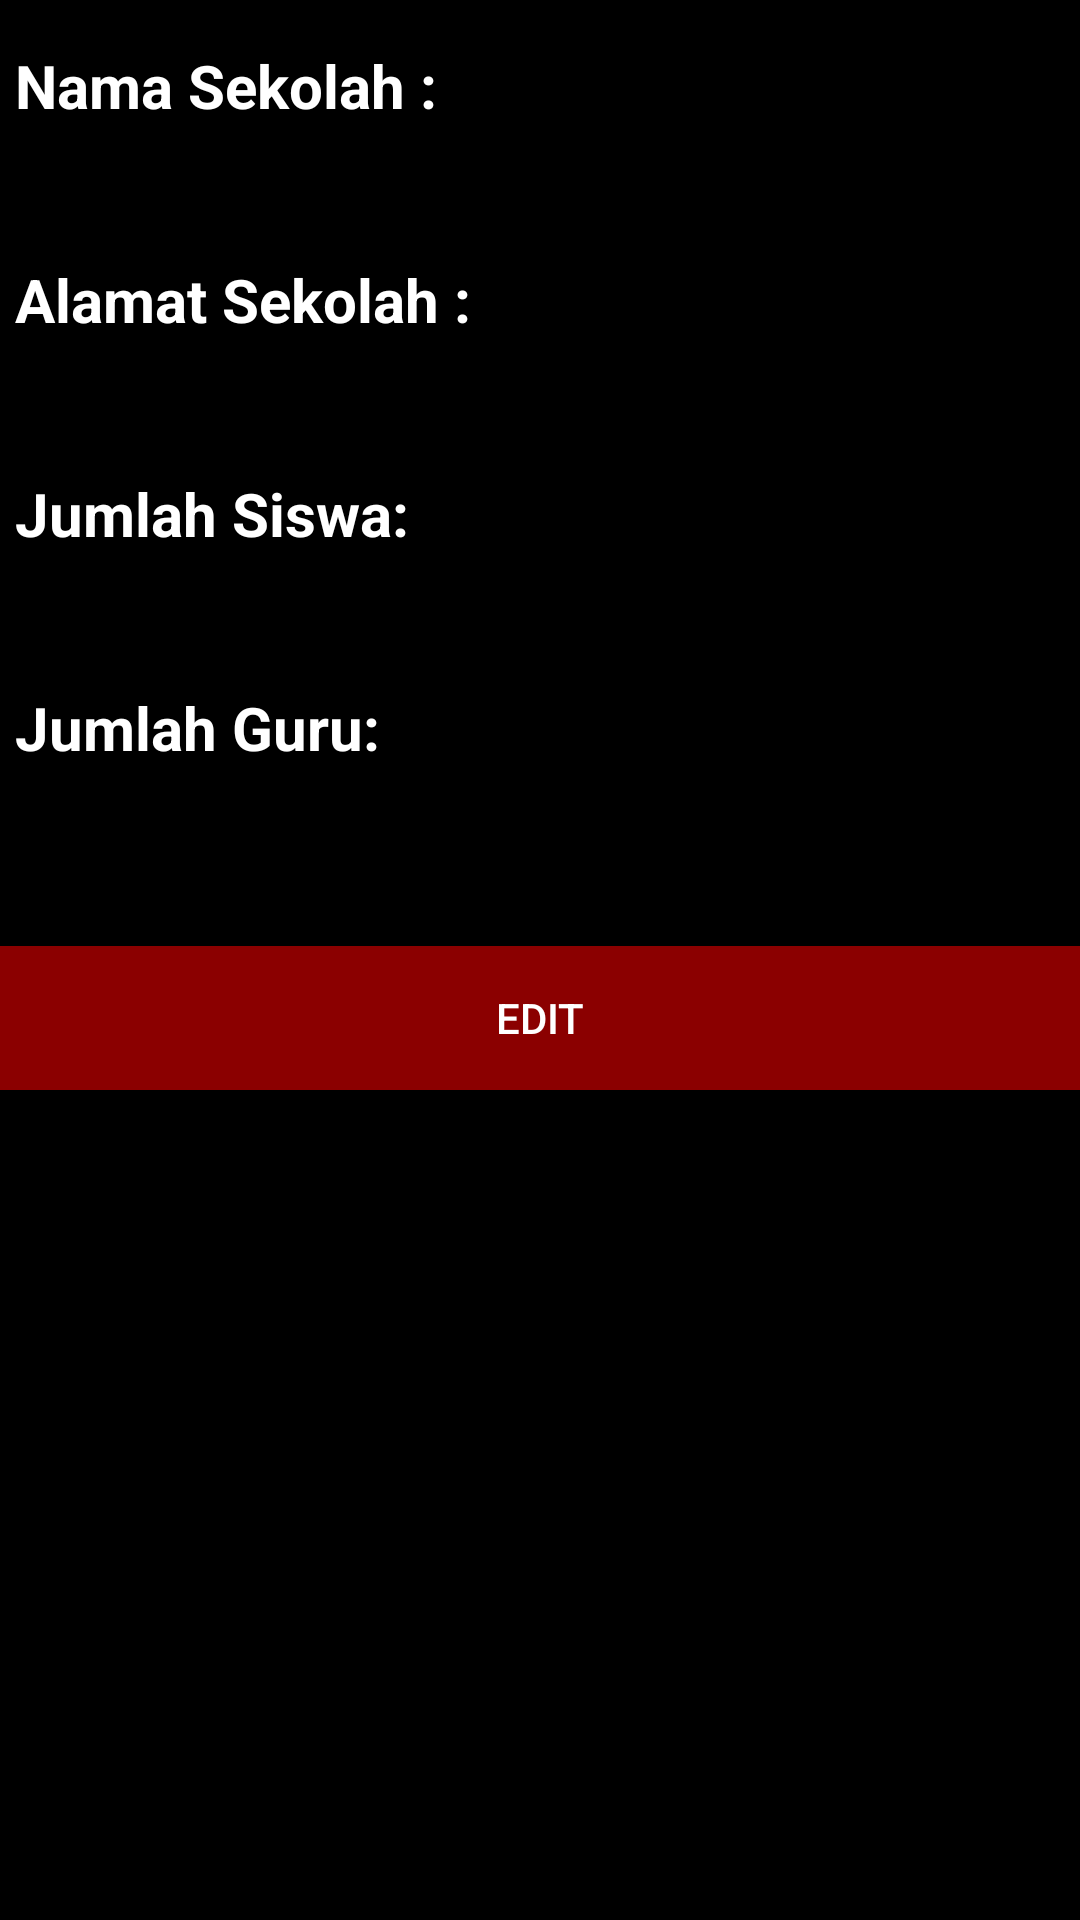

This screen was rendered from an Android layout file. Write that file and the resources it references.
<!-- AndroidManifest.xml: application theme AppTheme -->
<!-- res/layout/activity_edit_data.xml -->
<?xml version="1.0" encoding="utf-8"?>
<RelativeLayout xmlns:android="http://schemas.android.com/apk/res/android"
    xmlns:app="http://schemas.android.com/apk/res-auto"
    xmlns:tools="http://schemas.android.com/tools"
    android:layout_width="match_parent"
    android:layout_height="match_parent"
    tools:context=".Edit_data"
    android:background="@android:color/black">
    <TextView
        android:layout_marginTop="10dp"
        android:id="@+id/tv_nama_sekolah"
        android:layout_width="wrap_content"
        android:layout_height="wrap_content"
        android:gravity="bottom"
        android:text="Nama Sekolah : "
        android:textSize="20sp"
        android:textColor="@android:color/white"
        android:textStyle="bold"
        android:padding="5dp"/>
    <TextView
        android:id="@+id/tv_alamat"
        android:layout_width="wrap_content"
        android:layout_height="wrap_content"
        android:gravity="bottom"
        android:text="Alamat Sekolah : "
        android:textSize="20sp"
        android:textColor="@android:color/white"
        android:textStyle="bold"
        android:layout_below="@id/et_nama_sekolah"
        android:padding="5dp"/>

    <TextView
        android:id="@+id/tv_jml_siswa"
        android:layout_width="wrap_content"
        android:layout_height="wrap_content"
        android:gravity="bottom"
        android:text="Jumlah Siswa: "
        android:textSize="20sp"
        android:textColor="@android:color/white"
        android:textStyle="bold"
        android:layout_below="@id/et_alamat_sekolah"
        android:padding="5dp"/>

    <TextView
        android:id="@+id/tv_jml_guru"
        android:layout_width="wrap_content"
        android:layout_height="wrap_content"
        android:gravity="bottom"
        android:text="Jumlah Guru: "
        android:textSize="20sp"
        android:textColor="@android:color/white"
        android:textStyle="bold"
        android:layout_below="@id/et_jml_siswa"
        android:padding="5dp"/>

    <EditText
        android:id="@+id/et_nama_sekolah"
        android:layout_width="match_parent"
        android:layout_height="wrap_content"
        android:layout_below="@id/tv_nama_sekolah"
        android:textSize="18sp"
        android:textColor="@android:color/white"
        android:padding="5dp"/>
    <EditText
        android:id="@+id/et_alamat_sekolah"
        android:layout_width="match_parent"
        android:layout_height="wrap_content"
        android:layout_below="@id/tv_alamat"
        android:textSize="18sp"
        android:textColor="@android:color/white"
        android:padding="5dp"/>

    <EditText
        android:id="@+id/et_jml_siswa"
        android:layout_width="match_parent"
        android:layout_height="wrap_content"
        android:layout_below="@id/tv_jml_siswa"
        android:textSize="18sp"
        android:textColor="@android:color/white"
        android:padding="5dp"/>

    <EditText
        android:id="@+id/et_jml_guru"
        android:layout_width="match_parent"
        android:layout_height="wrap_content"
        android:layout_below="@id/tv_jml_guru"
        android:textSize="18sp"
        android:textColor="@android:color/white"
        android:padding="5dp"/>
    <Button
        android:id="@+id/btn_submit"
        android:layout_width="match_parent"
        android:layout_height="wrap_content"
        android:text="EDIT"
        android:layout_below="@id/et_jml_guru"
        android:background="#8B0000"
        android:textColor="@android:color/white"
        android:layout_marginTop="20dp"/>

</RelativeLayout>
<!-- resources referenced by this layout -->
<resources>
  <style name="AppTheme" parent="Theme.AppCompat.Light.DarkActionBar">
          
          <item name="colorPrimary">#8B0000</item>
          <item name="colorPrimaryDark">#2F4F4F</item>
          <item name="colorAccent">#CD5C5C</item>
      </style>
</resources>
